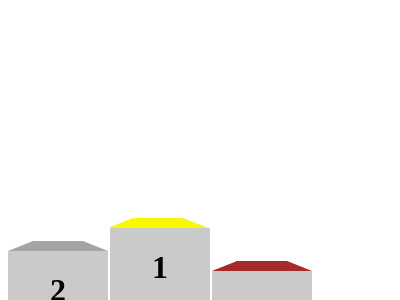

Recreate this image using only HTML and CSS.

<!-- file: d8.html -->
<!DOCTYPE html>
<html lang="en">
<head>
    <meta charset="UTF-8">
    <title>d8</title>
    <link rel="stylesheet" href="stylesd8.css"></link>
</head>
<body>
    <div class="container">
        <div class="Outer1">
            <div class="trapezoid1"></div>
            <div class="first">
                <h1>
                    2
                </h1>
            </div>
        </div>
        <div class="Outer2">
            <div class="trapezoid2"></div>
            <div class="second">
                <h1>
                    1
                </h1>
            </div>
        </div>
        <div class="Outer3">
            <div class="trapezoid3"></div>
            <div class="third">
                <h1>
                    3
                </h1>
            </div>
        </div>
    </div>
</body>
</html>

/* file: stylesd8.css */

.container{
    display:flex;
    height: 300px;
    width:400px;
    margin: 0 auto;
    margin-top: 200px;
}

.first{
    background-color: rgb(203, 202, 202);
    width: 100px;
    height: 70px;
    text-align: center;
    margin-top:0px;
}
.trapezoid1 {
    margin-top:18px;
    border-bottom: 10px solid #a5a4a4;
	border-left: 25px solid transparent;
	border-right: 25px solid transparent;
	height: 0;
	width: 50px;
    margin-bottom: 0px;
}


.second{
    background-color:  rgb(203, 202, 202);
    width: 100px;
    height: 100px;
    margin-left: 2px;
    margin-right: 2px;
    text-align: center;
}

.trapezoid2 {
    margin-top:18px;
    border-bottom: 10px solid rgb(248, 248, 0);
	border-left: 25px solid transparent;
	border-right: 25px solid transparent;
	height: 0;
	width: 50px;
    margin-bottom: 0px;
}


.third{
    background-color:  rgb(203, 202, 202);
    width: 100px;
    height: 50px;
    text-align: center;
    margin-top:0px;
}

.trapezoid3 {
    margin-top:18px;
    border-bottom: 10px solid brown;
	border-left: 25px solid transparent;
	border-right: 25px solid transparent;
	height: 0;
	width: 50px;
    margin-bottom: 0px;
}


.Outer1{
    display: flex;
    flex-direction: column;
    margin-top: 23px;
}
.Outer2{
    display: flex;
    flex-direction: column;
}
.Outer3{
    display: flex;
    flex-direction: column;
    margin-top: 43px;
}